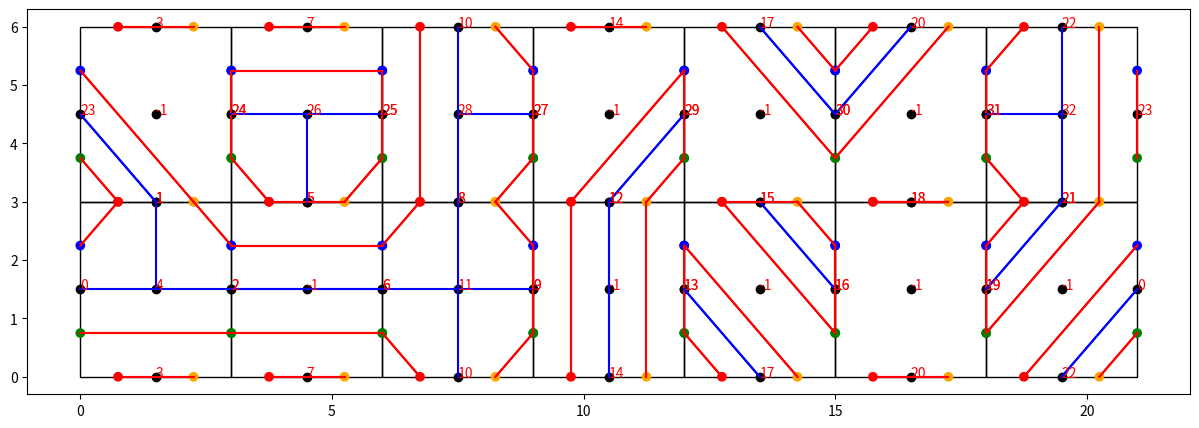

Reproduce this figure in Python.
from typing import List
from itertools import combinations
import random
import matplotlib.pyplot as plt
import matplotlib.patches as patches
from matplotlib.pyplot import figure
import numpy as np


curIndex = 0

class Card:
	# Drawing data
	w = 3
	h = 3
	pointDistance = 4 * 3 / 8
	halfDistance = pointDistance / 2
	colour = ["green", "blue", "red", "orange", "blue", "green", "orange", "red"]

	def __init__(self, innerCon: List[int]):
		self.innerCon = innerCon
		self.outerCon = [Card] * 8

		# Index each point without regarding outer connections
		self.pointIndex = [-1] * 5
		# Drawing data for points and lines
		self.pointPos = [
			[0, 0, self.halfDistance, 3 * self.halfDistance, 2 * self.pointDistance, 2 * self.pointDistance, 3 * self.halfDistance, self.halfDistance],
			[self.halfDistance, 3 * self.halfDistance, 2 * self.pointDistance, 2 * self.pointDistance, 3 * self.halfDistance, self.halfDistance, 0, 0]
		]

		# The 5-th point is the center extra point
		self.socketCon = [set() for i in range(5)]

		# Drawing data for squished blue sx
		self.mergePos = [
			[0, self.pointDistance, 2 * self.pointDistance, self.pointDistance, self.pointDistance],
			[self.pointDistance, 2 * self.pointDistance, self.pointDistance, 0, self.pointDistance]
		]

		# Merging of the inner connections to 5 (left, down, right, up)
		self.merge()

	#def connect(left: Card, down: Card, right: Card, up: Card):
	# Used to connect cards
	def connect(self, cards: List):
		for i in range(len(cards)):
			self.outerCon[i * 2] = cards[i]
			self.outerCon[i * 2 + 1] = cards[i]

	# Might be useful :)
	def left(self): return self.outerCon[0]
	def down(self): return self.outerCon[2]
	def right(self): return self.outerCon[4]
	def up(self): return self.outerCon[6]

	# Draw function for cards, points, lines and blue sx
	def draw(self, x: float, y: float):
		# Draw card shape
		plt.gca().add_patch(patches.Rectangle((x, y), self.h, self.w, linewidth=1, edgecolor='black', facecolor='none'))
		# Draw points
		plt.scatter([d + x for d in self.pointPos[0]], [d + y for d in self.pointPos[1]], c = self.colour)
		# Draw merged points
		plt.scatter([d + x for d in self.mergePos[0]], [d + y for d in self.mergePos[1]], c = "black")
		# Draw index of points
		for i in range(len(self.mergePos[0])): plt.text(self.mergePos[0][i] + x , self.mergePos[1][i] + y, self.pointIndex[i], c = "red")


		# Draw lines
		for i in range(len(self.innerCon)):
			plt.plot([self.pointPos[0][i] + x, self.pointPos[0][self.innerCon[i]] + x], 
					 [self.pointPos[1][i] + y, self.pointPos[1][self.innerCon[i]] + y], c = "red")
		# Draw merged lines
		for i in range(len(self.socketCon) - 1):
			# min so we extract 1 element from set
			xPts = [self.mergePos[0][i] + x, self.mergePos[0][min(self.socketCon[i])] + x]
			yPts = [self.mergePos[1][i] + y, self.mergePos[1][min(self.socketCon[i])] + y]
			plt.plot(xPts, yPts, c = "blue")

	# Merging of inner connections
	def merge(self):
		# Map each inner point to a general l, d, r, u point
		for i in range(len(self.innerCon)):
			self.socketCon[(int)(i / 2)].add((int)(self.innerCon[i] / 2))
		
		# If land covers two merged positions we redirect it to a central point
		for i in range(len(self.socketCon) - 1):
			if (len(self.socketCon[i]) != 1): self.socketCon[i] = {4}

	def assignIndexes(self):
		print("new")
		empty = True
		for i in range(len(self.pointIndex)):
			if (i != 4 and min(self.socketCon[i]) == 4): empty = False
			if (self.pointIndex[i] == -1): 
				global curIndex
				if (i == 4 and empty): 
					continue
				self.pointIndex[i] = curIndex
				if (i == 4):
					curIndex += 1
					continue
				if ((i * 2) % 2 == 0): self.outerCon[i * 2].pointIndex[(i + 2) % 4] = curIndex
				else: self.outerCon[i * 2].pointIndex[(i + 2) % 4] = curIndex
				curIndex += 1
				
	def getEdges(self):
		edges = []
		for i in range(len(self.pointIndex)): 
			if(self.socketCon[i] and i != min(self.socketCon[i])):
				edges.append(tuple(sorted((self.pointIndex[i], self.pointIndex[min(self.socketCon[i])]))))
		return edges

	# Print override
	def __repr__(self):
		return str(self.pointIndex) + "\n"

def drawCards(layout): 
# For printing a single card
#	layout[1][0].draw(layout[1][0].w, layout[1][0].h)
	for i in range(len(layout)):
		for j in range(len(layout[i])):
			layout[i][j].draw(layout[i][j].w * j, layout[i][j].h * i)

	plt.plot(0, 0)
	plt.gcf().set_size_inches(15,5)
	plt.show()

# Recursive function to generate all inner connection for the card layout
def generateCards(build: List[int], toBuild: List[int], cards: set):
	if (len(build) == 0) : 
		cards.add(tuple(toBuild))
		return

	for i, j in combinations(build, 2): 
		if ((j - i) % 2 == 1):
			skip = False
			# This checks if our possible line is crossing an already existing line
			for k in range(i + 1, j): 
				if (toBuild[k] != -1): skip = True
			if (skip): continue

			tmp = build.copy()
			tmp.remove(i)
			tmp.remove(j)
			tmpBuild = toBuild.copy()
			tmpBuild[i] = j
			tmpBuild[j] = i

			generateCards(tmp, tmpBuild.copy(), cards)
			

cardSet = set()
# Create card inner layouts
generateCards([0, 1, 2, 3, 4, 5, 6, 7], [-1] * 8, cardSet)
# Shuffle the cards for a random order
cards = [Card(list(i)) for i in cardSet]
random.shuffle(cards)

# Connect the cards between one another
layout = [[Card] * 7 for i in range(2)]
for i in range(len(cards)): layout[int(i / 7)][i % 7] = cards[i]
for i in range(len(cards)): 
	h = (int)(i / 7)
	w = i % 7
	cards[i].connect([layout[h][(w - 1) % 7], layout[(h + 1) % 2][w], layout[h][(w + 1) % 7], layout[(h - 1) % 2][w]])

for i in cards:	i.assignIndexes()
edges = set()
for i in cards: edges.update(i.getEdges())
points = list(range(curIndex))
print("Points", points)
print("Edges: ", edges)
drawCards(layout)
#cards.randomize()
#layout = [7][2]


#plt.plot([0, 0], [10, 10])



